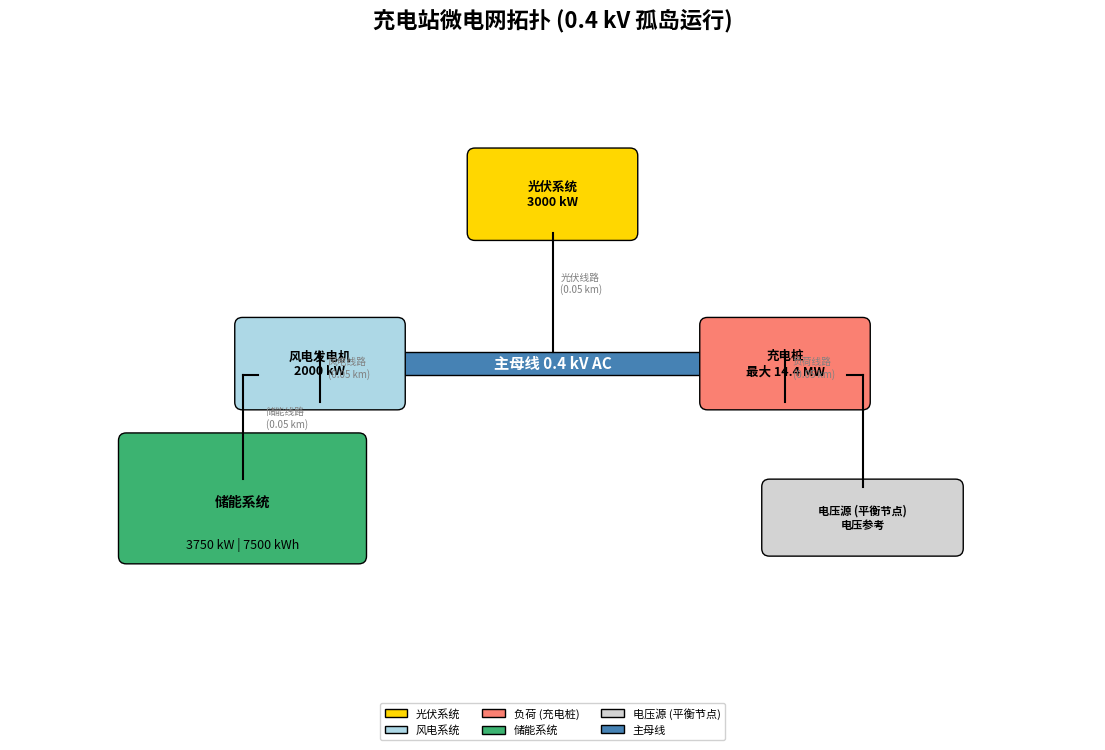

Python code for this plot:
"""
生成微电网架构拓扑示意图。

使用 matplotlib 绘制孤岛充电站微电网的框图，
展示所有组件、连接关系及额定参数。
"""

import matplotlib
matplotlib.use("Agg")
import matplotlib.pyplot as plt
import matplotlib.patches as mpatches
from pathlib import Path


def generate_diagram(output_dir="output"):
    """生成并保存微电网拓扑示意图。"""
    fig, ax = plt.subplots(1, 1, figsize=(14, 8))
    ax.set_xlim(0, 14)
    ax.set_ylim(0, 8)
    ax.axis("off")
    ax.set_title(
        "充电站微电网拓扑 (0.4 kV 孤岛运行)",
        fontsize=16, fontweight="bold", pad=20
    )

    _draw_mainbus(ax)
    _draw_pv(ax)
    _draw_wind(ax)
    _draw_load(ax)
    _draw_storage(ax)
    _draw_source(ax)
    _draw_legend(ax)

    output_path = Path(output_dir)
    output_path.mkdir(parents=True, exist_ok=True)
    filepath = output_path / "topology.png"
    fig.savefig(filepath, dpi=150, bbox_inches="tight")
    plt.close(fig)
    print(f"拓扑示意图已保存至: {filepath}")
    return filepath


def _draw_mainbus(ax):
    """绘制 0.4 kV 交流主母线。"""
    x, y = 7.0, 4.0
    ax.barh(y, 6, height=0.3, left=4, color="steelblue", edgecolor="black")
    ax.text(x, y, "主母线 0.4 kV AC", ha="center", va="center",
            fontsize=11, fontweight="bold", color="white")


def _draw_pv(ax):
    """绘制光伏发电单元。"""
    x, y = 7.0, 6.2
    box = mpatches.FancyBboxPatch(
        (x - 1.0, y - 0.5), 2.0, 1.0,
        boxstyle="round,pad=0.1", facecolor="gold", edgecolor="black"
    )
    ax.add_patch(box)
    ax.text(x, y, "光伏系统\n3000 kW", ha="center", va="center",
            fontsize=9, fontweight="bold")
    ax.plot([x, x], [y - 0.5, 4.15], "k-", linewidth=1.5)
    ax.text(x + 0.1, (y - 0.5 + 4.15) / 2, "光伏线路\n(0.05 km)",
            fontsize=7, color="gray")


def _draw_wind(ax):
    """绘制风电发电单元。"""
    x, y = 4.0, 4.0
    box = mpatches.FancyBboxPatch(
        (x - 1.0, y - 0.5), 2.0, 1.0,
        boxstyle="round,pad=0.1", facecolor="lightblue", edgecolor="black"
    )
    ax.add_patch(box)
    ax.text(x, y, "风电发电机\n2000 kW", ha="center", va="center",
            fontsize=9, fontweight="bold")
    ax.plot([x, x], [y - 0.5, 4.15], "k-", linewidth=1.5)
    ax.text(x + 0.1, (y - 0.5 + 4.15) / 2, "风电线路\n(0.05 km)",
            fontsize=7, color="gray")


def _draw_load(ax):
    """绘制充电桩负荷单元。"""
    x, y = 10.0, 4.0
    box = mpatches.FancyBboxPatch(
        (x - 1.0, y - 0.5), 2.0, 1.0,
        boxstyle="round,pad=0.1", facecolor="salmon", edgecolor="black"
    )
    ax.add_patch(box)
    ax.text(x, y, "充电桩\n最大 14.4 MW", ha="center", va="center",
            fontsize=9, fontweight="bold")
    ax.plot([x, x], [y - 0.5, 4.15], "k-", linewidth=1.5)
    ax.text(x + 0.1, (y - 0.5 + 4.15) / 2, "负荷线路\n(0.05 km)",
            fontsize=7, color="gray")


def _draw_storage(ax):
    """绘制储能单元。"""
    x, y = 3.0, 2.0
    box = mpatches.FancyBboxPatch(
        (x - 1.5, y - 0.5), 3.0, 1.5,
        boxstyle="round,pad=0.1", facecolor="mediumseagreen", edgecolor="black"
    )
    ax.add_patch(box)
    ax.text(x, y + 0.2, "储能系统", ha="center", va="center",
            fontsize=10, fontweight="bold")
    ax.text(x, y - 0.35, "3750 kW | 7500 kWh", ha="center", va="center",
            fontsize=9)
    ax.plot([x, x], [y + 0.5, 3.85], "k-", linewidth=1.5)
    ax.plot([3.0, 3.0 + 0.2], [3.85, 3.85], "k-", linewidth=1.5)
    ax.text(x + 0.3, (y + 0.5 + 3.85) / 2, "储能线路\n(0.05 km)",
            fontsize=7, color="gray")


def _draw_source(ax):
    """绘制 Vsource (平衡节点参考)。"""
    x, y = 11.0, 2.0
    box = mpatches.FancyBboxPatch(
        (x - 1.2, y - 0.4), 2.4, 0.8,
        boxstyle="round,pad=0.1", facecolor="lightgray", edgecolor="black"
    )
    ax.add_patch(box)
    ax.text(x, y, "电压源 (平衡节点)\n电压参考", ha="center",
            va="center", fontsize=8, fontweight="bold")
    ax.plot([x, x], [y + 0.4, 3.85], "k-", linewidth=1.5)
    ax.plot([11.0, 11.0 - 0.2], [3.85, 3.85], "k-", linewidth=1.5)


def _draw_legend(ax):
    """绘制颜色图例。"""
    legend_items = [
        mpatches.Patch(facecolor="gold", edgecolor="black", label="光伏系统"),
        mpatches.Patch(facecolor="lightblue", edgecolor="black", label="风电系统"),
        mpatches.Patch(facecolor="salmon", edgecolor="black", label="负荷 (充电桩)"),
        mpatches.Patch(facecolor="mediumseagreen", edgecolor="black", label="储能系统"),
        mpatches.Patch(facecolor="lightgray", edgecolor="black", label="电压源 (平衡节点)"),
        mpatches.Patch(facecolor="steelblue", edgecolor="black", label="主母线"),
    ]
    ax.legend(handles=legend_items, loc="lower center",
              ncol=3, fontsize=8, framealpha=0.9,
              bbox_to_anchor=(0.5, -0.12))


if __name__ == "__main__":
    generate_diagram("output")
    print("完成。")
